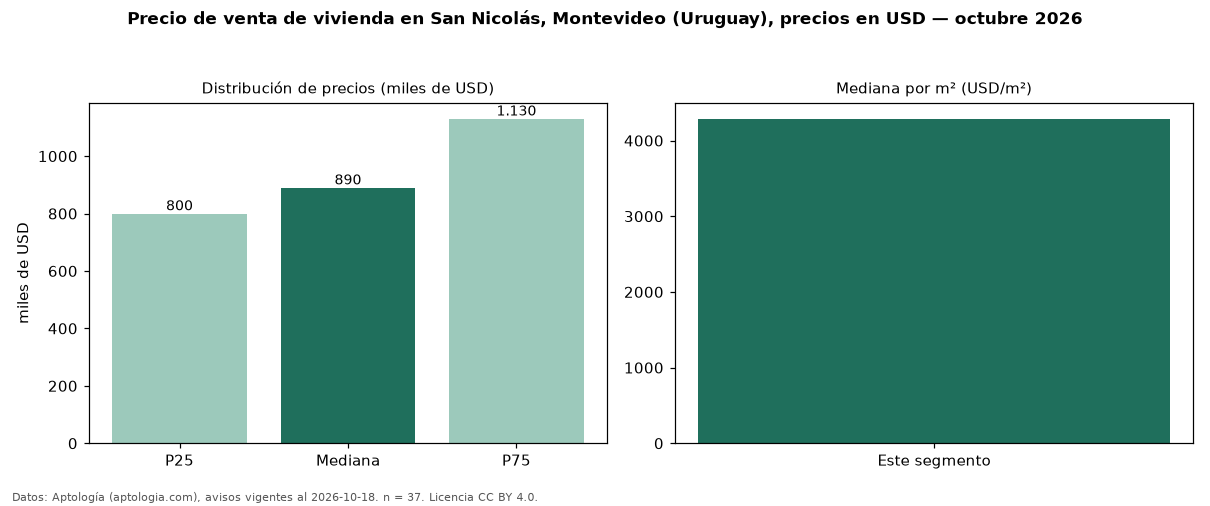

Source data for this figure (header and first rows):
seccion, metrica, valor, moneda, n
precio, p25, 800000, USD, 37
precio, mediana, 890000, USD, 37
precio, p75, 1130000, USD, 37
precio, minimo, 158000, USD, 37
precio, maximo, 3300000, USD, 37
m2, mediana_precio_m2, 4288, USD, 36
m2, area_mediana_m2, 207.5, m2, 36
banos, mediana_banos, 3.0, , 
habitaciones, 3+, 890000, USD, 34
fuente, fecha_datos, 2026-10-18, , 
fuente, atribucion, https://www.aptologia.com/uy/venta/monte…, , 
fuente, licencia, CC BY 4.0, , 
